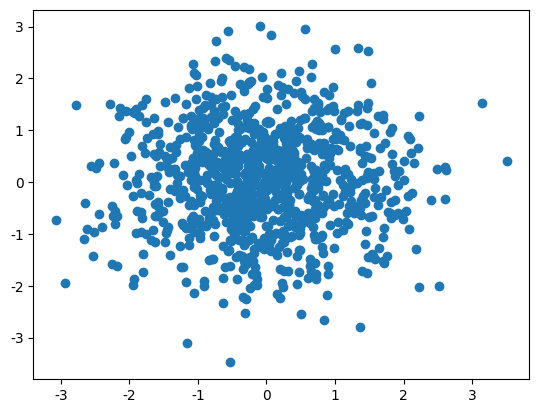

This chart was generated by the following Python code:
#!/bin/usr/env python3
# -*- coding: utf-8 -*-
# -------------------------------
# Author: SuphxLin
# CreateTime: 2020/08/01 12:36
# FileName: 05.绘制散点图.py
# Description: 
# Question:

import numpy as np
import matplotlib.pyplot as plt
import matplotlib as mpl
# 防止中文乱码，将字体设置为华文黑体
mpl.rcParams['font.sans-serif'] = ['SimHei']
# 防止负号乱码
mpl.rcParams['axes.unicode_minus'] = False

N = 1000
# 返回一组包含1000个标准正态分布的样本
x = np.random.randn(N)
y = np.random.randn(N)
plt.scatter(x, y)
plt.show()
